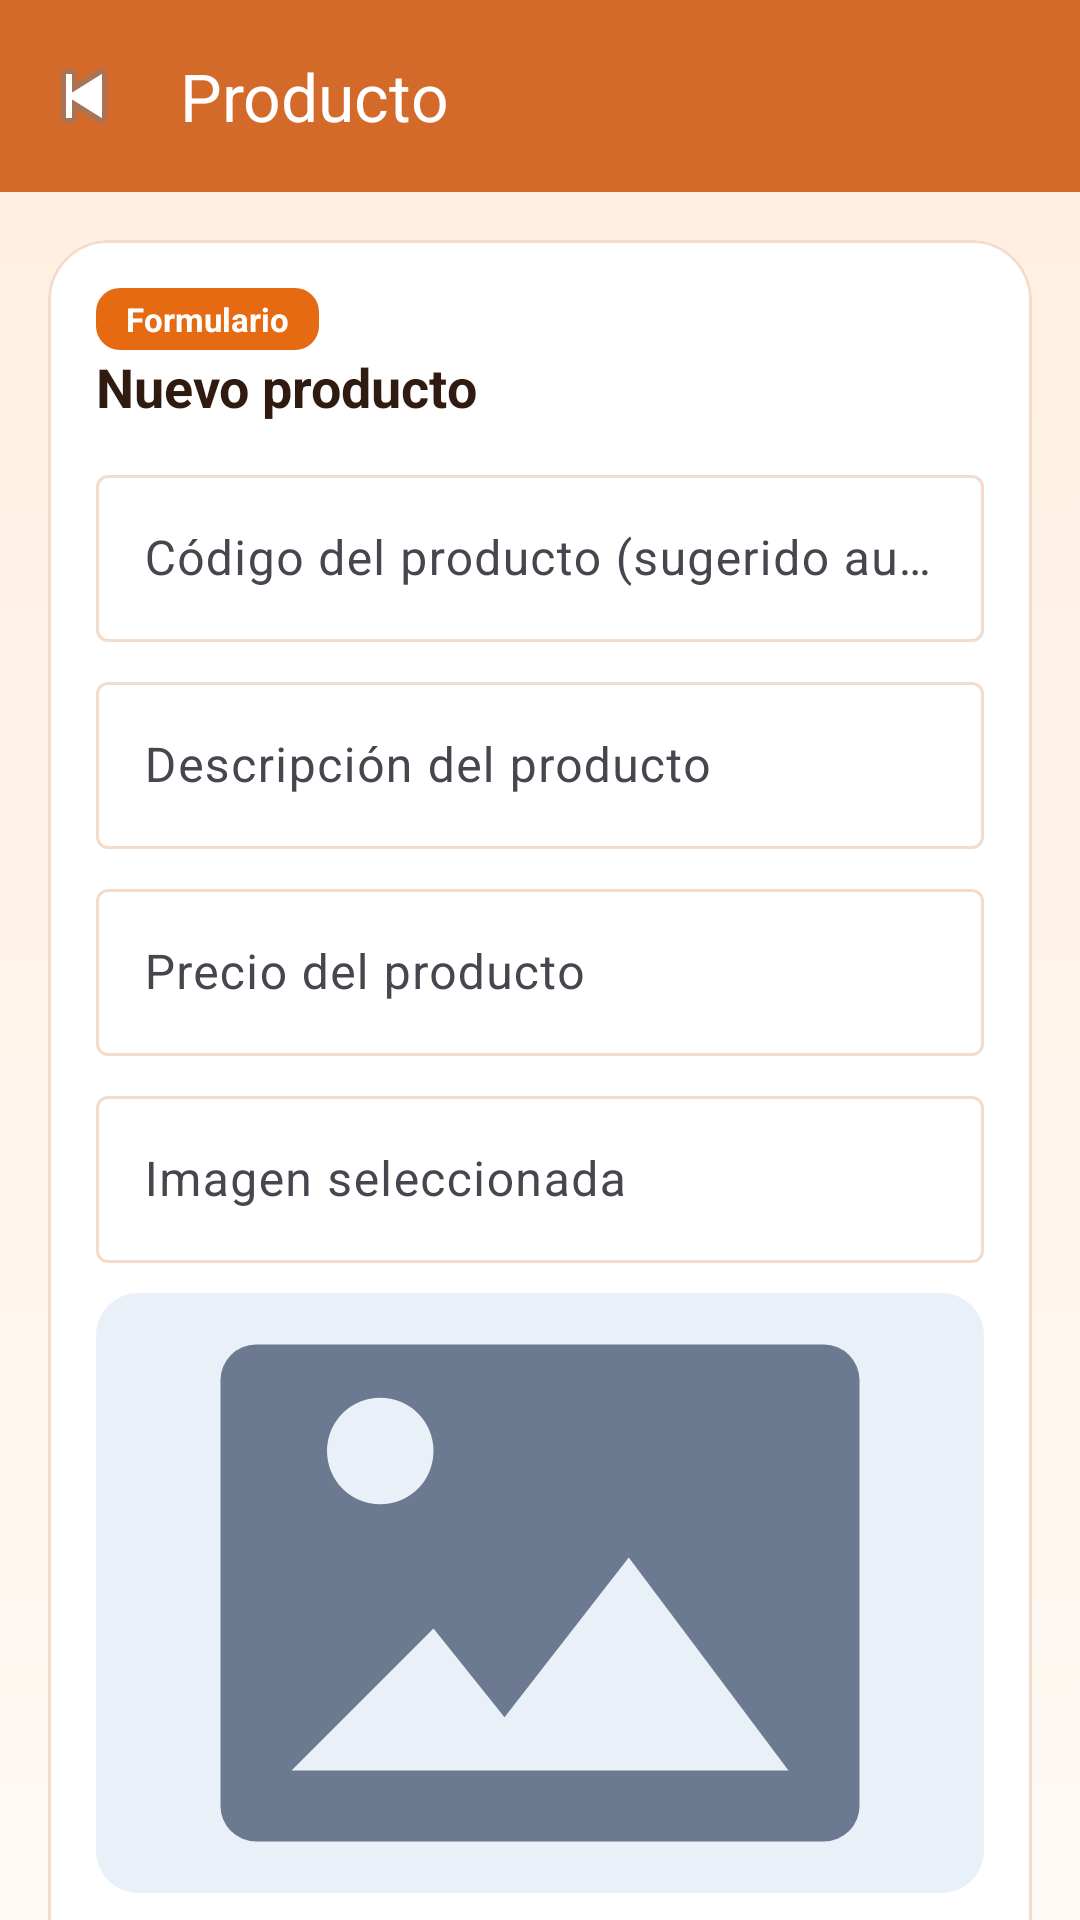

Here is an Android app screen rendered from its layout file. Give the layout XML and the strings, colors and styles it references.
<!-- AndroidManifest.xml: application theme Theme.Bd1 -->
<!-- res/layout/activity_product_form.xml -->
<?xml version="1.0" encoding="utf-8"?>
<androidx.constraintlayout.widget.ConstraintLayout xmlns:android="http://schemas.android.com/apk/res/android"
    xmlns:app="http://schemas.android.com/apk/res-auto"
    xmlns:tools="http://schemas.android.com/tools"
    android:layout_width="match_parent"
    android:layout_height="match_parent"
    android:background="@drawable/bg_screen_gradient"
    tools:context=".ProductFormActivity">

    <com.google.android.material.appbar.MaterialToolbar
        android:id="@+id/toolbar_form"
        android:layout_width="0dp"
        android:layout_height="wrap_content"
        android:background="@color/brand_primary"
        app:layout_constraintEnd_toEndOf="parent"
        app:layout_constraintStart_toStartOf="parent"
        app:layout_constraintTop_toTopOf="parent"
        app:navigationIcon="@android:drawable/ic_media_previous"
        app:title="@string/product_form_toolbar"
        app:titleTextColor="@color/brand_on_primary" />

    <androidx.core.widget.NestedScrollView
        android:layout_width="0dp"
        android:layout_height="0dp"
        app:layout_constraintBottom_toBottomOf="parent"
        app:layout_constraintEnd_toEndOf="parent"
        app:layout_constraintStart_toStartOf="parent"
        app:layout_constraintTop_toBottomOf="@id/toolbar_form">

        <LinearLayout
            android:layout_width="match_parent"
            android:layout_height="wrap_content"
            android:orientation="vertical"
            android:padding="16dp">

            <com.google.android.material.card.MaterialCardView
                android:layout_width="match_parent"
                android:layout_height="wrap_content"
                app:cardBackgroundColor="@color/card_surface"
                app:cardCornerRadius="20dp"
                app:cardElevation="0dp"
                app:strokeColor="@color/card_stroke"
                app:strokeWidth="1dp">

                <LinearLayout
                    android:layout_width="match_parent"
                    android:layout_height="wrap_content"
                    android:orientation="vertical"
                    android:padding="16dp">

                    <TextView
                        android:layout_width="wrap_content"
                        android:layout_height="wrap_content"
                        android:background="@drawable/bg_discount_tag"
                        android:paddingStart="10dp"
                        android:paddingTop="3dp"
                        android:paddingEnd="10dp"
                        android:paddingBottom="3dp"
                        android:text="Formulario"
                        android:textColor="@android:color/white"
                        android:textSize="11sp"
                        android:textStyle="bold" />

                    <TextView
                        android:id="@+id/tv_form_title"
                        android:layout_width="wrap_content"
                        android:layout_height="wrap_content"
                        android:text="@string/product_form_create_title"
                        android:textColor="@color/text_primary"
                        android:textSize="18sp"
                        android:textStyle="bold" />

                    <com.google.android.material.textfield.TextInputLayout
                        style="@style/Widget.Material3.TextInputLayout.OutlinedBox"
                        android:layout_width="match_parent"
                        android:layout_height="wrap_content"
                        android:layout_marginTop="12dp"
                        android:hint="@string/txt_codigo">

                        <com.google.android.material.textfield.TextInputEditText
                            android:id="@+id/et_form_codigo"
                            android:layout_width="match_parent"
                            android:layout_height="wrap_content"
                            android:enabled="false"
                            android:inputType="number" />
                    </com.google.android.material.textfield.TextInputLayout>

                    <com.google.android.material.textfield.TextInputLayout
                        style="@style/Widget.Material3.TextInputLayout.OutlinedBox"
                        android:layout_width="match_parent"
                        android:layout_height="wrap_content"
                        android:layout_marginTop="8dp"
                        android:hint="@string/txt_descripcion">

                        <com.google.android.material.textfield.TextInputEditText
                            android:id="@+id/et_form_descripcion"
                            android:layout_width="match_parent"
                            android:layout_height="wrap_content"
                            android:inputType="textCapSentences" />
                    </com.google.android.material.textfield.TextInputLayout>

                    <com.google.android.material.textfield.TextInputLayout
                        style="@style/Widget.Material3.TextInputLayout.OutlinedBox"
                        android:layout_width="match_parent"
                        android:layout_height="wrap_content"
                        android:layout_marginTop="8dp"
                        android:hint="@string/txt_precio">

                        <com.google.android.material.textfield.TextInputEditText
                            android:id="@+id/et_form_precio"
                            android:layout_width="match_parent"
                            android:layout_height="wrap_content"
                            android:inputType="numberDecimal" />
                    </com.google.android.material.textfield.TextInputLayout>

                    <com.google.android.material.textfield.TextInputLayout
                        style="@style/Widget.Material3.TextInputLayout.OutlinedBox"
                        android:layout_width="match_parent"
                        android:layout_height="wrap_content"
                        android:layout_marginTop="8dp"
                        android:hint="@string/txt_imagen">

                        <com.google.android.material.textfield.TextInputEditText
                            android:id="@+id/et_form_image_uri"
                            android:layout_width="match_parent"
                            android:layout_height="wrap_content"
                            android:enabled="false" />
                    </com.google.android.material.textfield.TextInputLayout>

                    <ImageView
                        android:id="@+id/iv_form_producto"
                        android:layout_width="match_parent"
                        android:layout_height="200dp"
                        android:layout_marginTop="10dp"
                        android:background="@drawable/bg_image_slot"
                        android:contentDescription="@string/img_producto"
                        android:padding="6dp"
                        android:scaleType="centerCrop"
                        android:src="@drawable/ic_image_placeholder" />

                    <com.google.android.material.button.MaterialButton
                        android:id="@+id/btn_form_select_image"
                        android:layout_width="match_parent"
                        android:layout_height="wrap_content"
                        android:layout_marginTop="10dp"
                        android:text="@string/BotonImagen"
                        app:cornerRadius="12dp"
                        app:icon="@android:drawable/ic_menu_gallery" />

                    <LinearLayout
                        android:layout_width="match_parent"
                        android:layout_height="wrap_content"
                        android:layout_marginTop="8dp"
                        android:orientation="horizontal">

                        <com.google.android.material.button.MaterialButton
                            android:id="@+id/btn_form_save"
                            android:layout_width="0dp"
                            android:layout_height="wrap_content"
                            android:layout_weight="1"
                            android:text="@string/product_form_save_button"
                            app:cornerRadius="12dp" />

                        <com.google.android.material.button.MaterialButton
                            android:id="@+id/btn_form_clear"
                            style="@style/Widget.Material3.Button.OutlinedButton"
                            android:layout_width="0dp"
                            android:layout_height="wrap_content"
                            android:layout_marginStart="8dp"
                            android:layout_weight="1"
                            android:text="@string/action_clear"
                            app:cornerRadius="12dp" />
                    </LinearLayout>
                </LinearLayout>
            </com.google.android.material.card.MaterialCardView>
        </LinearLayout>
    </androidx.core.widget.NestedScrollView>

</androidx.constraintlayout.widget.ConstraintLayout>
<!-- resources referenced by this layout -->
<resources>
  <color name="brand_on_primary">#FFFFFF</color>
  <color name="brand_primary">#D46A2A</color>
  <color name="card_stroke">#F3DCCB</color>
  <color name="card_surface">#FFFFFF</color>
  <color name="text_primary">#2F1B10</color>
  <!-- drawable bg_discount_tag (drawable) -->
  <?xml version="1.0" encoding="utf-8"?>
  <shape xmlns:android="http://schemas.android.com/apk/res/android">
      <solid android:color="#E66A12" />
      <corners android:radius="8dp" />
  </shape>
  <!-- drawable bg_image_slot (drawable) -->
  <?xml version="1.0" encoding="utf-8"?>
  <shape xmlns:android="http://schemas.android.com/apk/res/android">
      <solid android:color="#EAF0F7" />
      <corners android:radius="14dp" />
  </shape>
  <!-- drawable bg_screen_gradient (drawable) -->
  <?xml version="1.0" encoding="utf-8"?>
  <shape xmlns:android="http://schemas.android.com/apk/res/android">
      <gradient
          android:angle="120"
      android:endColor="#FFF9F4"
      android:startColor="#FFEEDF"
          android:type="linear" />
  </shape>
  <!-- drawable ic_image_placeholder (drawable) -->
  <?xml version="1.0" encoding="utf-8"?>
  <vector xmlns:android="http://schemas.android.com/apk/res/android"
      android:width="24dp"
      android:height="24dp"
      android:viewportWidth="24"
      android:viewportHeight="24">
      <path
          android:fillColor="#6B7A90"
          android:pathData="M4,5h16a1,1 0,0 1,1 1v12a1,1 0,0 1,-1 1H4a1,1 0,0 1,-1 -1V6a1,1 0,0 1,1 -1zM6,8a1.5,1.5 0,1 0,3 0a1.5,1.5 0,1 0,-3 0zM5,17h14l-4.5,-6l-3.5,4.5l-2,-2.5z" />
  </vector>
  <string name="BotonImagen">Seleccionar imagen</string>
  <string name="action_clear">Limpiar</string>
  <string name="img_producto">Vista previa de imagen del producto</string>
  <string name="product_form_create_title">Nuevo producto</string>
  <string name="product_form_save_button">Guardar producto</string>
  <string name="product_form_toolbar">Producto</string>
  <string name="txt_codigo">Código del producto (sugerido automático)</string>
  <string name="txt_descripcion">Descripción del producto</string>
  <string name="txt_imagen">Imagen seleccionada</string>
  <string name="txt_precio">Precio del producto</string>
  <style name="Theme.Bd1" parent="Base.Theme.Bd1" />
  <style name="Base.Theme.Bd1" parent="Theme.Material3.DayNight.NoActionBar">
          <item name="colorPrimary">@color/brand_primary</item>
          <item name="colorOnPrimary">@color/brand_on_primary</item>
          <item name="colorSecondary">@color/brand_secondary</item>
          <item name="colorOnSecondary">@color/brand_on_secondary</item>
          <item name="colorPrimaryContainer">@color/header_bg</item>
          <item name="colorOnPrimaryContainer">@color/text_primary</item>
          <item name="android:windowBackground">@color/screen_background</item>
          <item name="colorSurface">@color/card_surface</item>
          <item name="colorOnSurface">@color/text_primary</item>
          <item name="colorOutline">@color/card_stroke</item>
          <item name="android:statusBarColor">@android:color/transparent</item>
          <item name="android:navigationBarColor">@color/screen_background</item>
      </style>
  <color name="brand_secondary">#B65A24</color>
  <color name="brand_on_secondary">#FFF8F2</color>
  <color name="header_bg">#F8E2D2</color>
  <color name="screen_background">#FCF3EC</color>
</resources>
